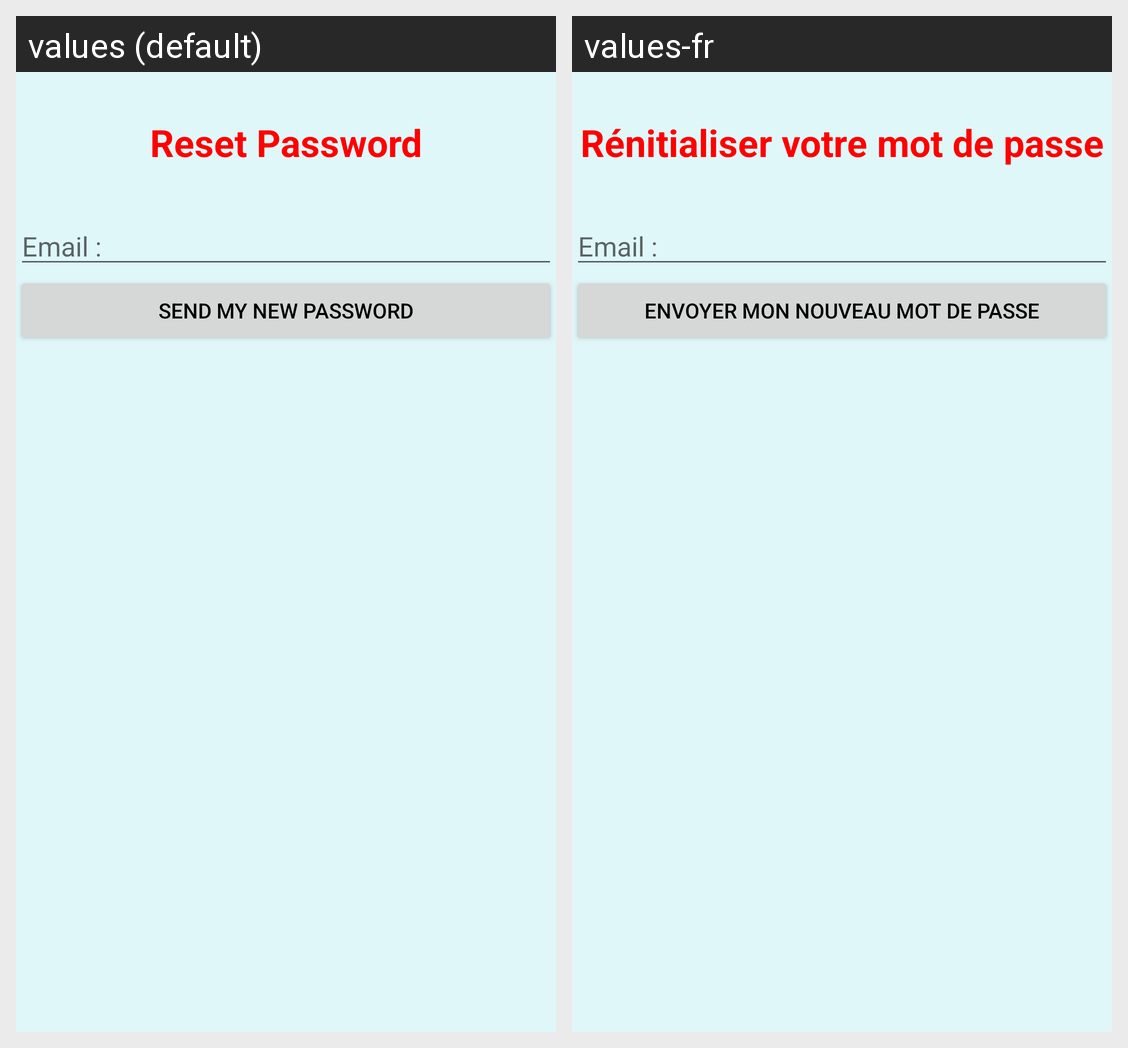

For this localized Android screen grid, give each drawn string resource with its value in every locale shown.
Android screen res/layout/activity_reset_password.xml rendered under 2 locales, left to right: values (default), values-fr. Device: Nexus 5 (rendered at 1080×1920; each locale shown at half size, 540×960, under a caption strip naming it); theme AppTheme.
Strings drawn on this screen, with the default value and each locale's value (text and hints the layout hard-codes, and strings that could not be matched under every locale, appear in the picture but are not listed):

resetPage
  values: Reset Password
  values-fr: Rénitialiser votre mot de passe

email
  values: Email :
  values-fr: Email :  [not translated; the default value is used]

resetbyEmail
  values: Send My New Password
  values-fr: Envoyer mon nouveau mot de passe
